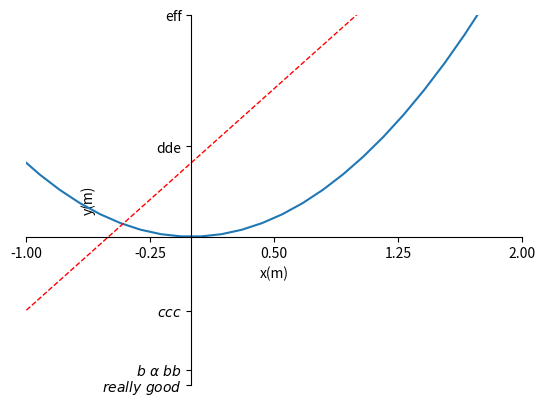

Python code for this plot:
import matplotlib.pyplot as plt
import numpy as np

plt.rcParams['axes.unicode_minus'] = False

x = np.linspace(-3, 3, 50)
y1 = 2 * x + 1
y2 = x ** 2

plt.figure()
plt.plot(x, y2)
plt.plot(x, y1, color='red', linewidth=1.0, linestyle='--')

plt.xlim((-1, 2))
plt.ylim((-2, 3))

plt.xlabel('x(m)')
plt.ylabel('y(m)')

new_ticks = np.linspace(-1, 2, 5)
plt.xticks(new_ticks)
plt.yticks([-2, -1.8, -1, 1.22, 3, ], [r'$really\ good$', r'$b\ \alpha \ bb$', r'$ccc$', 'dde', 'eff', ])

# gca = 'get current axis'
ax = plt.gca()
ax.spines['right'].set_color('none')
ax.spines['top'].set_color('none')
ax.xaxis.set_ticks_position('bottom')
ax.yaxis.set_ticks_position('left')
ax.spines['bottom'].set_position(('data', 0))
ax.spines['left'].set_position(('data', 0))

plt.show()
